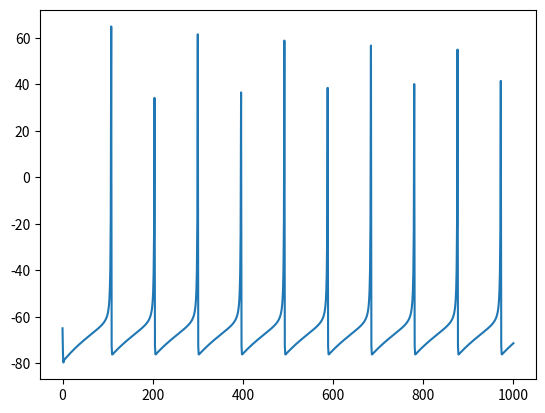

Reproduce this figure in Python.
import numpy as np
import matplotlib.pyplot as plt
import random

v = -65
u = 0
I = 5

a = 0.02
b = 0.2
c = -65
d = 8

vTime = [v]

for n in range(1000):
    vDash = 0.04*v**2 + 5*v + 140 - u + I
    uDash = a*(b*v -u)

    v+=vDash
    u+=uDash
    vTime.append(v)

    if v >= 30:
        v = c
        u+=d

plt.plot(vTime)
plt.show()